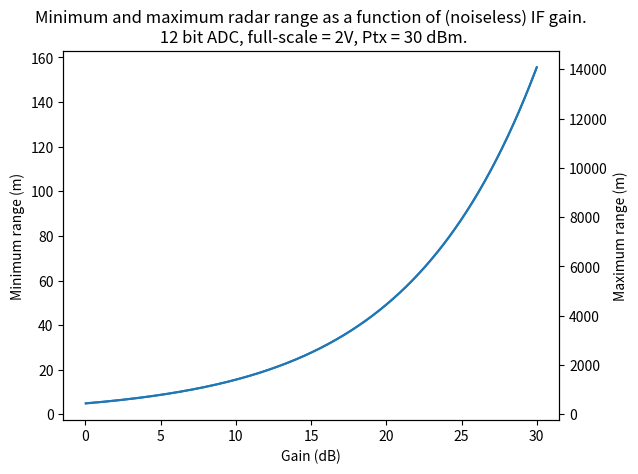

The matplotlib source for this figure:
import math
import matplotlib.pyplot as plt
import numpy as np

BOLTZMAN_CONSTANT = 1.38 * 10**(-23)
# meters per second
WAVE_VELOCITY = 3 * 10 ** 8

def dbm_to_w(dbm):
    return 10 ** (dbm / 10) * 0.001
  
def w_to_dbm(w):
    return 10 * math.log10(w * 1000)
    
def dbm_to_volt(dbm):
    return math.sqrt(dbm_to_w(dbm) * 50)
  
def db_to_linear(db):
    return 10 ** (db / 10)
  
def volt_to_dbm(v_peak):
    return w_to_dbm((v_peak / math.sqrt(2)) ** 2 / 50)
    
def noise_power(temp, bandwidth):
    boltz = 1.38 * 10 ** (-23)
    return w_to_dbm(boltz * temp * bandwidth)
    
def rms_to_peak(rms):
    return rms * math.sqrt(2)
    
def peak_to_rms(peak):
    return peak / math.sqrt(2)

class radar_model:
    def __init__(self):
        # Hz
        self.frequency = 400e6
        self.bandwidth = 1e6
        # dBm
        self.transmit_power = 30
        # dBi, assume RX and TX antennas are identical
        self.antenna_gain = 20
        self.adc_bits = 12
        # Maximum ADC voltage, volts
        self.adc_fullscale = 2
        # dB
        self.adc_gain = 20
        # square meters
        self.target_cross_section = 10
        
    def get_range_estimate(self, rx_power_dbm):
        if rx_power_dbm > self.transmit_power:
            print("Receive power is greater than transmit power!")
            
        wavelength = WAVE_VELOCITY / self.frequency
        result = dbm_to_w(self.transmit_power) * db_to_linear(self.antenna_gain) ** 2 * wavelength ** 2 * \
            self.target_cross_section / ((4 * math.pi)**3 * dbm_to_w(rx_power_dbm))
            
        return result ** (1/4)        
        
    def get_adc_resolution(self):
        return self.adc_fullscale / (2 ** self.adc_bits)
    
    def get_adc_min_input(self):
        return self.get_adc_resolution() * 0.5 / db_to_linear(self.adc_gain)
    
    def get_adc_max_input(self):
        return self.adc_fullscale / db_to_linear(self.adc_gain)
    
    def get_adc_dynamic_range(self):
        return 20 * math.log10(self.adc_fullscale / self.get_adc_resolution() * 0.5)
    
    def get_max_rx_power(self):
        return volt_to_dbm(self.get_adc_max_input())
 
    def get_min_rx_power(self):
        return volt_to_dbm(self.get_adc_min_input())
 
    def get_noise_power(self, kelvin):
        return w_to_dbm(BOLTZMAN_CONSTANT * kelvin * self.bandwidth)        
    
    def set_frequency(self, frequency):
        self.frequency = frequency
        
    def set_adc_bits(self, bits):
        self.adc_bits = abs(bits)
        
    def set_adc_gain(self, gain):
        self.adc_gain = gain
        
    def set_adc_fullscale(self, fullscale):
        self.adc_fullscale = fullscale
        
    def set_transmit_power(self, power):
        self.transmit_power = power

    def set_antenna_gain(self, gain):
        self.antenna_gain = gain
        
    def set_receive_bandwidth(self, bandwidth):
        self.bandwidth = bandwidth
        
    def set_target_cross_section(self, cross_section):
        self.target_cross_section = cross_section

radar = radar_model()

radar.set_transmit_power(30)
radar.set_antenna_gain(20)
radar.set_frequency(440e6)
radar.set_adc_bits(12)
radar.set_adc_fullscale(2)

num_points = 1000
xpoints = np.empty(num_points)
ypoints = np.empty(num_points)
ypoints2 = np.empty(num_points)

step = 30 / num_points

for i in range(0, num_points):
    gain = step * (i + 1)

    radar.set_adc_gain(gain)
    
    min_range = radar.get_range_estimate(radar.get_max_rx_power())
    max_range = radar.get_range_estimate(radar.get_min_rx_power())
    
    xpoints[i] = gain
    ypoints[i] = min_range
    ypoints2[i] = max_range
    
plt.title("Minimum and maximum radar range as a function of (noiseless) IF gain.\n 12 bit ADC, full-scale = 2V, Ptx = 30 dBm.")
plt.xlabel("Gain (dB)")
plt.ylabel("Minimum range (m)")
plt.plot(xpoints, ypoints)
plt.twinx()
plt.ylabel("Maximum range (m)")
plt.plot(xpoints, ypoints2)
plt.show()